pico-8 play session: mixed d-pad (fixed 12-tick cycle)

[t = 8 s] mixed d-pad (1.2s cycle ×~6): → ← ↑ ↓ + 🅾/❎ taps, ~8s
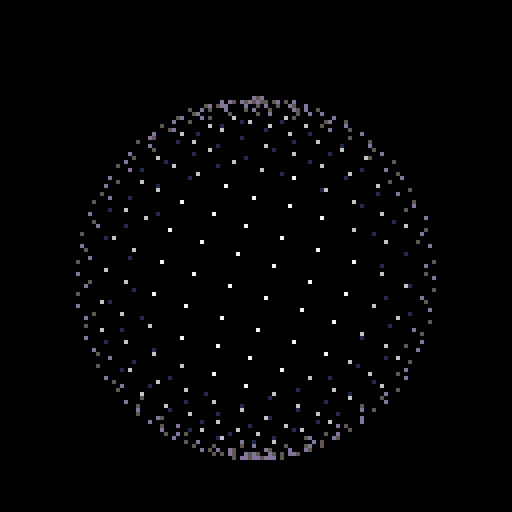

pico-8 cartridge
version 16
__lua__
p={0,1,5,13,6,7}b=64s=sin c=cos camera(-b,-b)b=b*.7::_::q=t()cls(0)for u=0,.5,.001 do v=u*b^3r=q*.1x=b*s(u)*c(v)y=b*s(u)*s(v)z=b*c(u)i=c(r)*x-y*s(r)j=s(r)*x+y*c(r)pset(i,z+7*s(.4*q),p[flr((j/b+1)*2.5+1.5)])end flip()goto _
